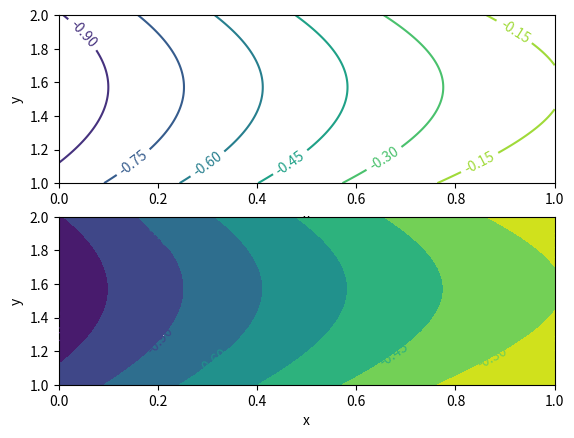

Write Python code to recreate this figure.
import matplotlib.pyplot as plt
import numpy as np

# defining data for x, y, z axes
x = np.linspace(0,1,100)
y = np.linspace(1,2,100)
(X,Y) = np.meshgrid(x,y)
z = np.sin(X)-np.sin(Y)

# plotting contour
fig = plt.figure()

ax1 = fig.add_subplot(211)
c1 = ax1.contour(x,y,z)
l1 = ax1.clabel(c1)
lx1 = ax1.set_xlabel("x")
ly1 = ax1.set_ylabel("y")


# plotting filled contour
ax2 = fig.add_subplot(212)
c2 = ax2.contourf(x,y,z)
l2 = ax2.clabel(c2)
lx2 = ax2.set_xlabel("x")
ly2 = ax2.set_ylabel("y")

plt.show()

# plotting filled contour